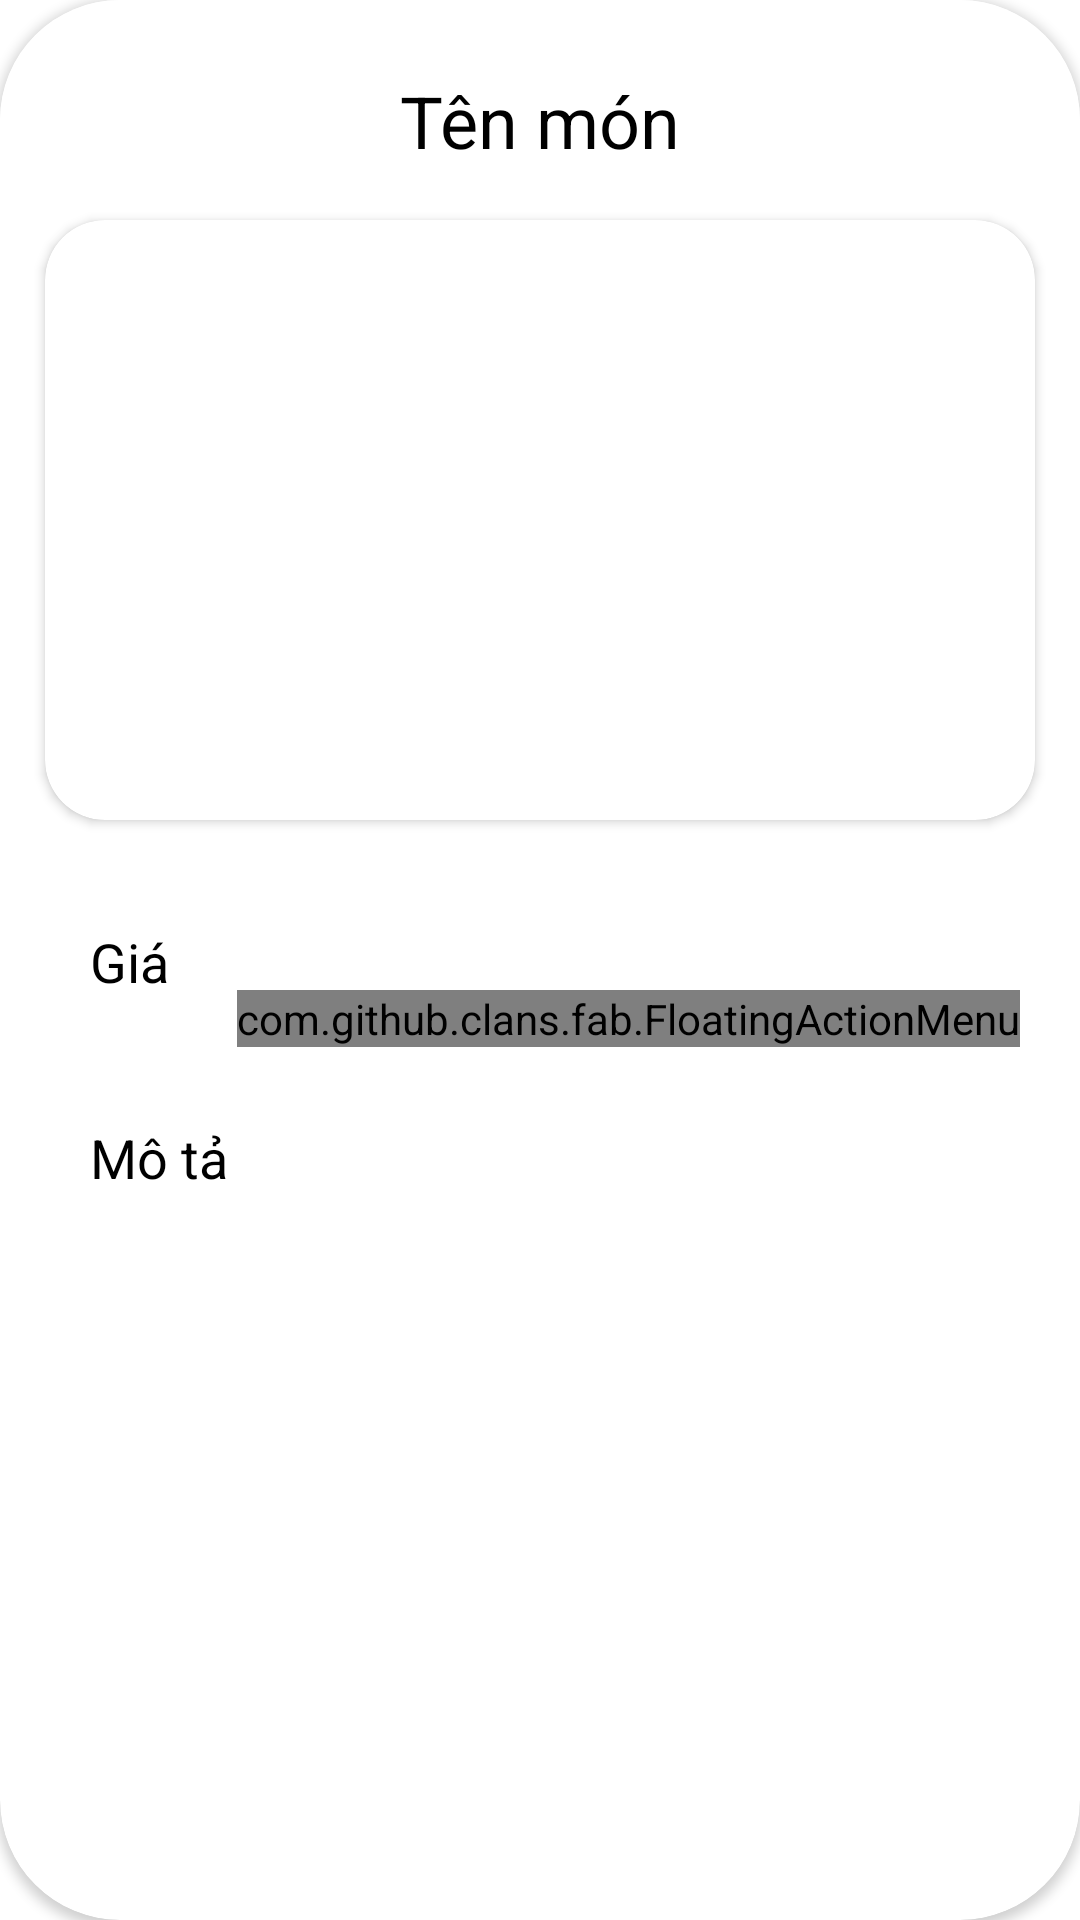

Produce the Android XML layout that renders to this screen, including the resource entries it uses.
<!-- AndroidManifest.xml: application theme Theme.OD_VN -->
<!-- res/layout/dialog_food_detail.xml -->
<?xml version="1.0" encoding="utf-8"?>
<androidx.cardview.widget.CardView
    app:cardCornerRadius="40dp"
    xmlns:android="http://schemas.android.com/apk/res/android"
    android:layout_margin="20dp"
    android:padding="20dp"
    xmlns:app="http://schemas.android.com/apk/res-auto"
    xmlns:tools="http://schemas.android.com/tools"
    android:layout_width="match_parent"
    android:layout_height="match_parent">

    <androidx.constraintlayout.widget.ConstraintLayout
        android:layout_width="match_parent"
        android:layout_height="wrap_content"
        android:id="@+id/fooddialogBox"
        app:layout_constraintTop_toTopOf="parent"
        android:background="@drawable/whitecustom"
        >
        <LinearLayout
            android:padding="10dp"
            android:layout_width="match_parent"
            android:layout_height="match_parent"
            android:orientation="vertical"
            >
            <TextView
                android:layout_width="wrap_content"
                android:layout_height="wrap_content"
                android:id="@+id/foodDetailTitle"
                android:text="Tên món"
                android:layout_marginTop="14dp"
                android:textSize="24sp"
                android:layout_gravity="center"
                android:layout_marginBottom="12dp"
                android:textColor="@color/black"/>
            <androidx.cardview.widget.CardView
                android:layout_width="match_parent"
                android:layout_height="200dp"
                app:cardCornerRadius="20dp"
                android:layout_margin="5dp"
                android:elevation="10dp">
                <ImageView
                    android:layout_width="match_parent"
                    android:layout_height="match_parent"
                    android:id="@+id/foodDetailImage"
                    android:padding="0dp"
                    android:layout_gravity="center"
                    android:src="@drawable/upload"
                    android:scaleType="fitXY"
                    />
            </androidx.cardview.widget.CardView>

            <TextView

                android:layout_width="match_parent"
                android:layout_height="wrap_content"
                android:layout_marginTop="10dp"
                android:padding="20dp"
                android:text="Giá"
                android:layout_gravity="center"
                android:id="@+id/foodDetailPrice"
                android:textSize="18sp"
                android:textColor="@color/black"/>
            <TextView
                android:layout_width="match_parent"
                android:layout_height="wrap_content"
                android:layout_marginTop="1dp"
                android:padding="20dp"
                android:text="Mô tả"
                android:layout_gravity="center"
                android:id="@+id/foodDetailDesc"
                android:textSize="18sp"
                android:textColor="@color/black"/>
        </LinearLayout>
        <RelativeLayout
            android:layout_width="match_parent"
            android:layout_height="match_parent">
            <com.github.clans.fab.FloatingActionMenu
                android:id="@+id/FoodFloatAction"
                android:layout_width="wrap_content"
                android:layout_height="wrap_content"
                android:layout_alignParentEnd="true"
                android:layout_marginTop="330dp"
                android:layout_marginEnd="20dp"
                app:menu_colorNormal="@color/blur"
                app:menu_labels_colorRipple="@color/lightblue"
                app:menu_colorPressed="@color/lightblue"
                app:menu_fab_size="normal"
                app:menu_icon="@drawable/baseline_format_list_bulleted_24"
                app:menu_openDirection="up"
                app:menu_showShadow="true">

                <com.github.clans.fab.FloatingActionButton
                    android:id="@+id/editFoodButton"
                    android:layout_width="wrap_content"
                    android:layout_height="wrap_content"
                    android:src="@drawable/baseline_edit_24"
                    app:fab_colorNormal="@color/green"
                    app:fab_showShadow="true"
                    app:fab_size="mini" />

                <com.github.clans.fab.FloatingActionButton
                    android:id="@+id/deleteFoodButton"
                    android:layout_width="wrap_content"
                    android:layout_height="wrap_content"
                    android:src="@drawable/baseline_delete_24"
                    app:fab_colorNormal="@color/red"
                    app:fab_showShadow="true"
                    app:fab_size="mini" />
            </com.github.clans.fab.FloatingActionMenu>
        </RelativeLayout>
    </androidx.constraintlayout.widget.ConstraintLayout>
</androidx.cardview.widget.CardView>
<!-- resources referenced by this layout -->
<resources>
  <color name="black">#FF000000</color>
  <color name="blur">#75BF</color>
  <color name="green">#238823</color>
  <color name="lightblue">#51B9F4</color>
  <color name="red">#d2222d</color>
  <!-- drawable baseline_delete_24 (drawable) -->
  <vector android:height="24dp" android:tint="#870C3B"
      android:viewportHeight="24" android:viewportWidth="24"
      android:width="24dp" xmlns:android="http://schemas.android.com/apk/res/android">
      <path android:fillColor="@android:color/white" android:pathData="M6,19c0,1.1 0.9,2 2,2h8c1.1,0 2,-0.9 2,-2V7H6v12zM19,4h-3.5l-1,-1h-5l-1,1H5v2h14V4z"/>
  </vector>
  <!-- drawable baseline_format_list_bulleted_24 (drawable) -->
  <vector android:autoMirrored="true" android:height="24dp"
      android:tint="#4000" android:viewportHeight="24"
      android:viewportWidth="24" android:width="24dp" xmlns:android="http://schemas.android.com/apk/res/android">
      <path android:fillColor="@android:color/white" android:pathData="M4,10.5c-0.83,0 -1.5,0.67 -1.5,1.5s0.67,1.5 1.5,1.5 1.5,-0.67 1.5,-1.5 -0.67,-1.5 -1.5,-1.5zM4,4.5c-0.83,0 -1.5,0.67 -1.5,1.5S3.17,7.5 4,7.5 5.5,6.83 5.5,6 4.83,4.5 4,4.5zM4,16.5c-0.83,0 -1.5,0.68 -1.5,1.5s0.68,1.5 1.5,1.5 1.5,-0.68 1.5,-1.5 -0.67,-1.5 -1.5,-1.5zM7,19h14v-2L7,17v2zM7,13h14v-2L7,11v2zM7,5v2h14L21,5L7,5z"/>
  </vector>
  <!-- drawable whitecustom (drawable) -->
  <?xml version="1.0" encoding="utf-8"?>
  <shape
      xmlns:android="http://schemas.android.com/apk/res/android"
      android:shape="rectangle"
      >
      <solid
          android:color="#fff">
  
      </solid>
  
      <corners
          android:radius="20dp"/>
  </shape>
  <style name="Theme.OD_VN" parent="Theme.MaterialComponents.DayNight.NoActionBar">
          
          <item name="colorPrimary">@color/lightblue</item>
          <item name="android:forceDarkAllowed" tools:targetApi="q">false</item>
          <item name="colorPrimaryVariant">@color/lightblue</item>
          <item name="colorOnPrimary">@color/white</item>
          
          <item name="colorSecondary">@color/teal_200</item>
          <item name="colorSecondaryVariant">@color/teal_700</item>
          <item name="colorOnSecondary">@color/black</item>
          
          <item name="android:statusBarColor">?attr/colorPrimaryVariant</item>
          
          <item name="android:windowIsTranslucent">true</item>
      </style>
  <color name="white">#FFFFFFFF</color>
  <color name="teal_200">#FF03DAC5</color>
  <color name="teal_700">#FF018786</color>
</resources>
